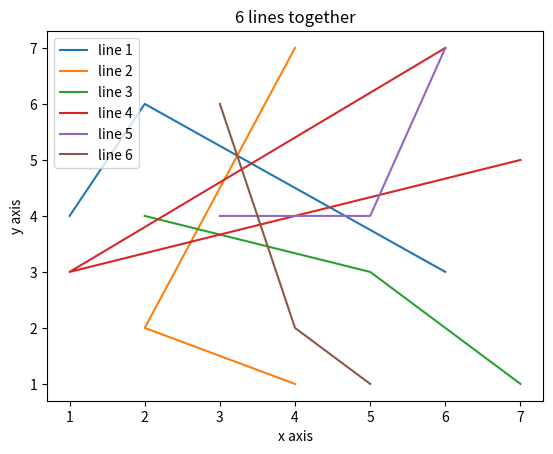

Reproduce this figure in Python.
import matplotlib.pyplot as plt

x1 = [6,2,1]
y1 = [3,6,4]
plt.plot(x1, y1, label = "line 1")

x2 = [4,2,4]
y2 = [7,2,1]
plt.plot(x2, y2, label = "line 2")

x3 = [2,5,7]
y3 = [4,3,1]
plt.plot(x3, y3, label = "line 3")

x4 = [6,1,7]
y4 = [7,3,5]
plt.plot(x4, y4, label = "line 4")

x5 = [6,5,3]
y5 = [7,4,4]
plt.plot(x5, y5, label = "line 5")

x6 = [3,4,5]
y6 = [6,2,1]
plt.plot(x6, y6, label = "line 6")

plt.xlabel('x axis')
plt.ylabel('y axis')
plt.title('6 lines together')

plt.legend()
plt.show()